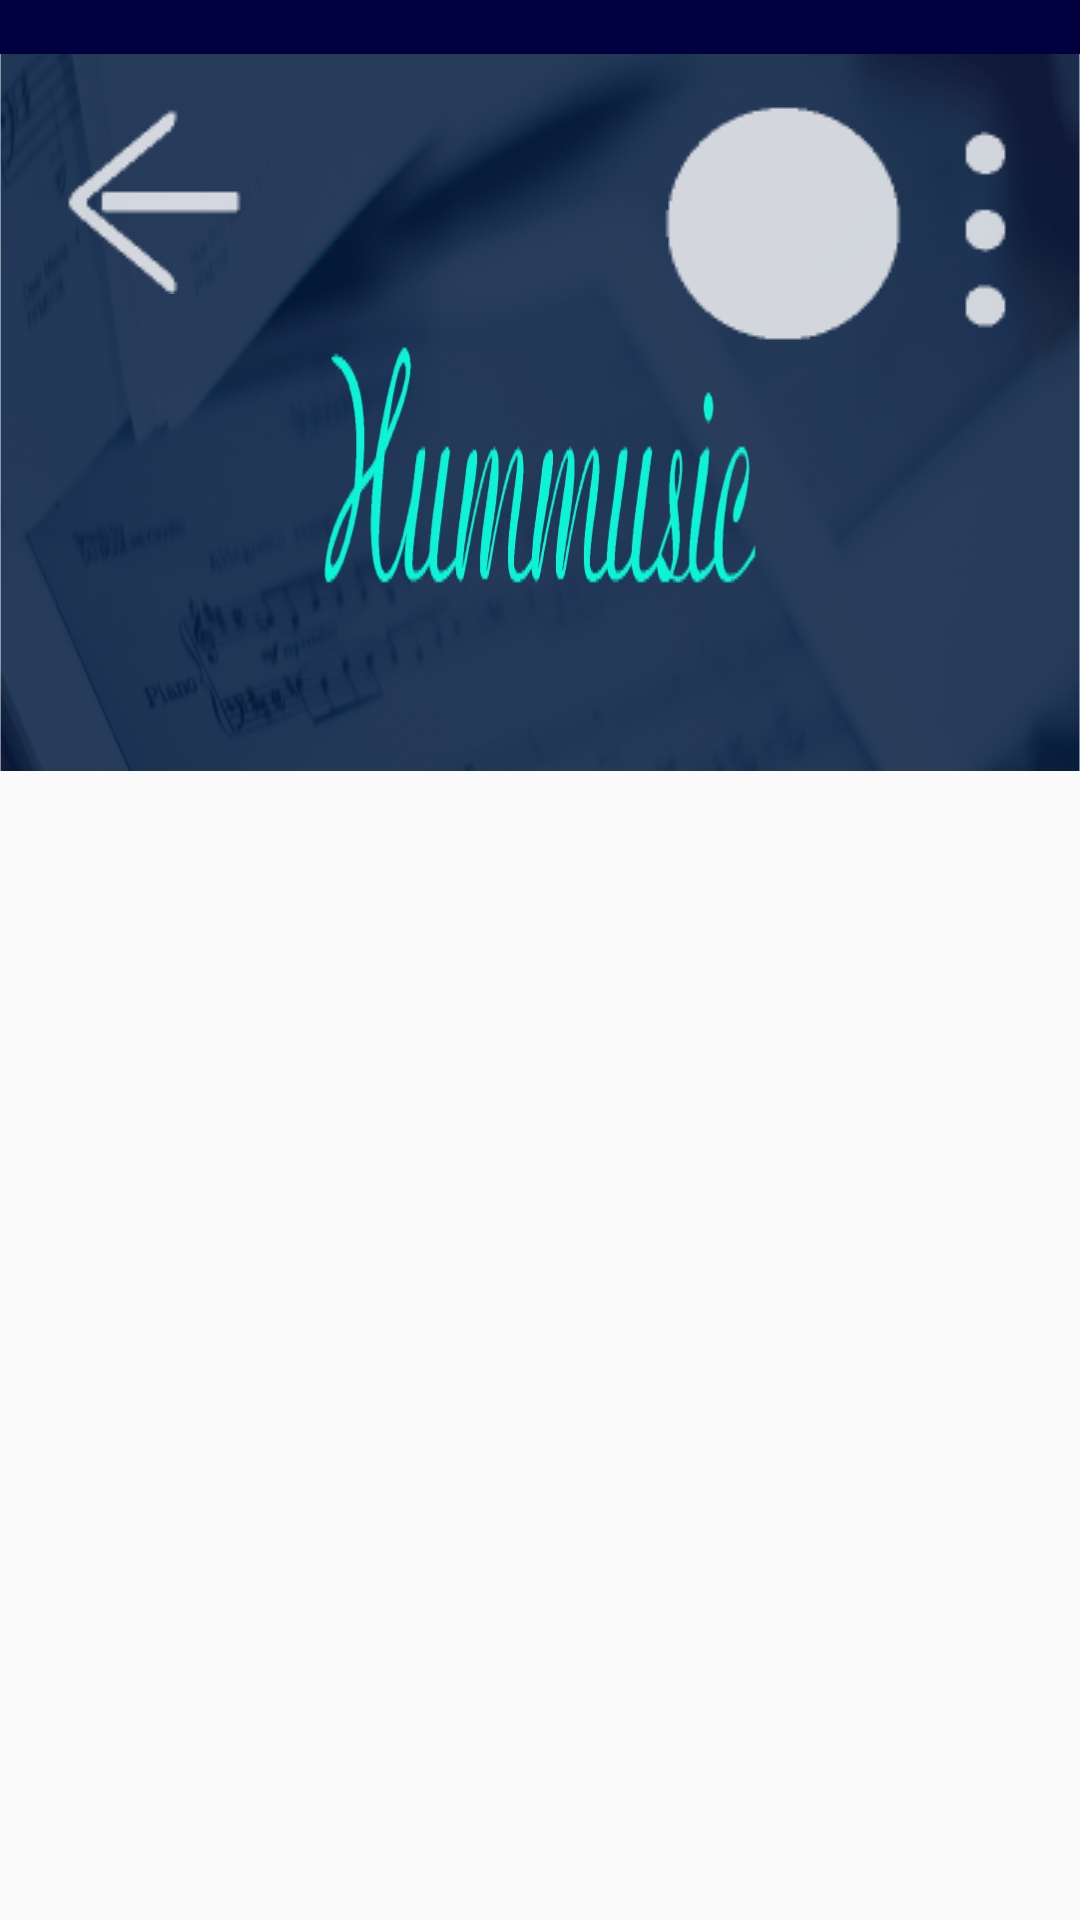

Android layout source for this screen:
<!-- AndroidManifest.xml: application theme Theme.AppCompat.Light.NoActionBar -->
<!-- res/layout/users_header.xml -->
<?xml version="1.0" encoding="utf-8"?>
<RelativeLayout xmlns:android="http://schemas.android.com/apk/res/android"
    android:orientation="vertical" android:layout_width="match_parent"
    android:layout_height="match_parent">

    <ImageView
        android:layout_width="match_parent"
        android:layout_height="wrap_content"
        android:id="@+id/topbarBgImageView"
        android:scaleType="fitXY"
        android:layout_alignParentTop="true"
        android:layout_centerHorizontal="true"
        android:src="@drawable/bg_main_top_bar" />

    <ImageView
        android:layout_width="match_parent"
        android:layout_height="18dp"
        android:id="@+id/topbarImageView"
        android:src="#00003f"
        android:layout_alignParentTop="true"
        android:layout_alignParentStart="true" />

    <ImageView
        android:layout_width="wrap_content"
        android:layout_height="wrap_content"
        android:id="@+id/menuImageView"
        android:layout_alignParentTop="true"
        android:layout_alignParentEnd="true"
        android:layout_marginRight="22dp"
        android:layout_marginTop="35dp"
        android:src="@drawable/main_menu" />

    <ImageView
        android:layout_width="wrap_content"
        android:layout_height="wrap_content"
        android:id="@+id/profileImageView"
        android:layout_alignTop="@+id/menuImageView"
        android:layout_toStartOf="@+id/menuImageView"
        android:layout_marginRight="15dp"
        android:src="@drawable/main_logoff" />

    <ImageView
        android:layout_width="wrap_content"
        android:layout_height="wrap_content"
        android:id="@+id/backImageView"
        android:layout_marginLeft="17dp"
        android:layout_alignTop="@+id/profileImageView"
        android:layout_alignParentStart="true"
        android:src="@drawable/main_back" />

</RelativeLayout>
<!-- resources referenced by this layout -->
<resources>
  <!-- drawable bg_main_top_bar: png bitmap (drawable, 152005 bytes) -->
  <!-- drawable main_back: png bitmap (drawable, 596 bytes) -->
  <!-- drawable main_logoff: png bitmap (drawable, 722 bytes) -->
  <!-- drawable main_menu: png bitmap (drawable, 425 bytes) -->
</resources>
